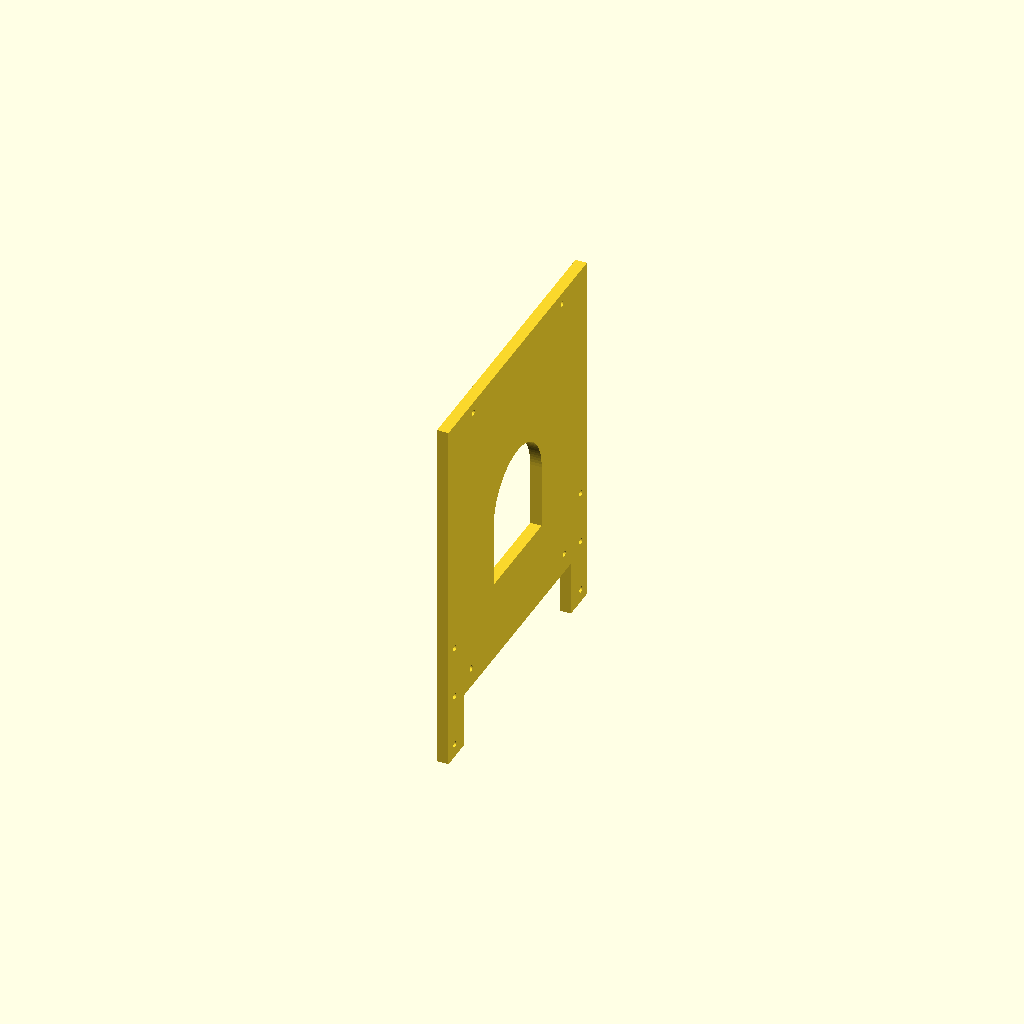
Cell 1 — every parameter at its default value.
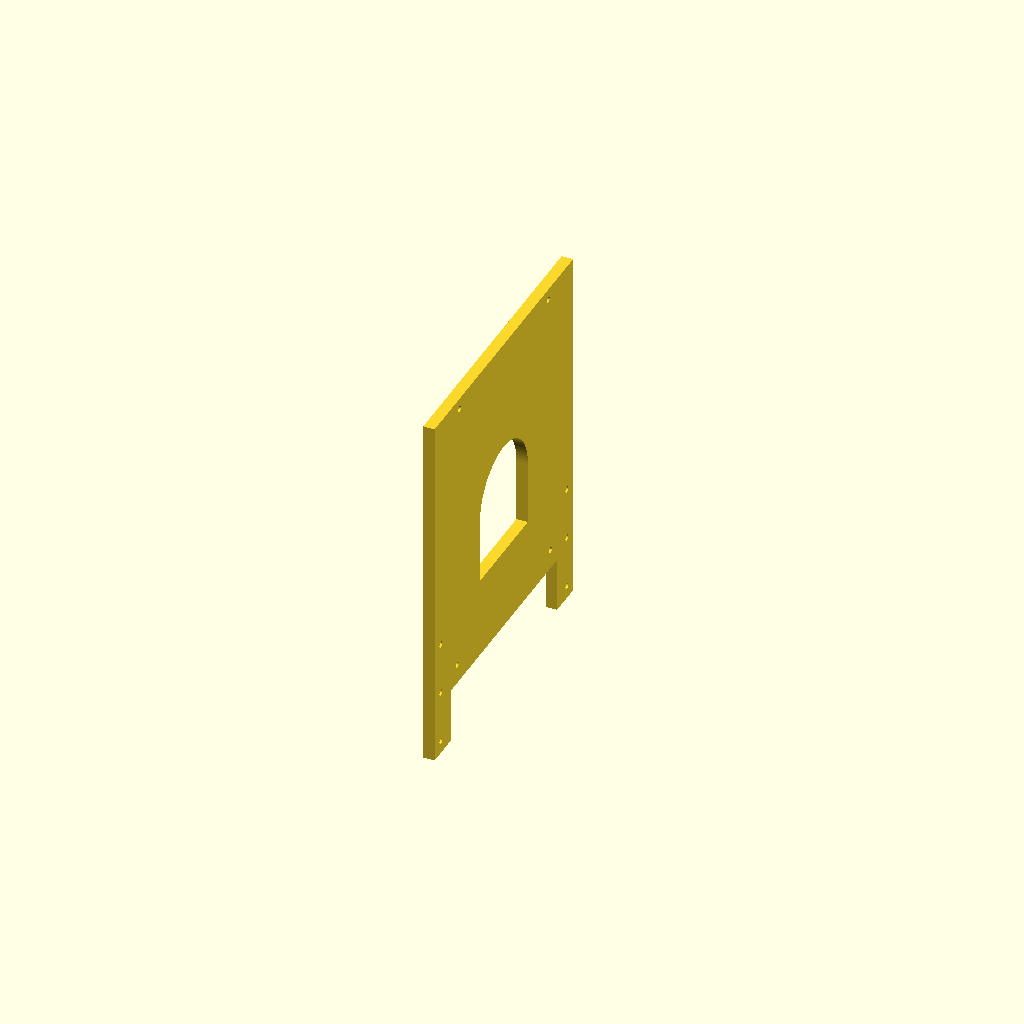
Cell 2: SCREEN_T = 14.54 (everything else at default).
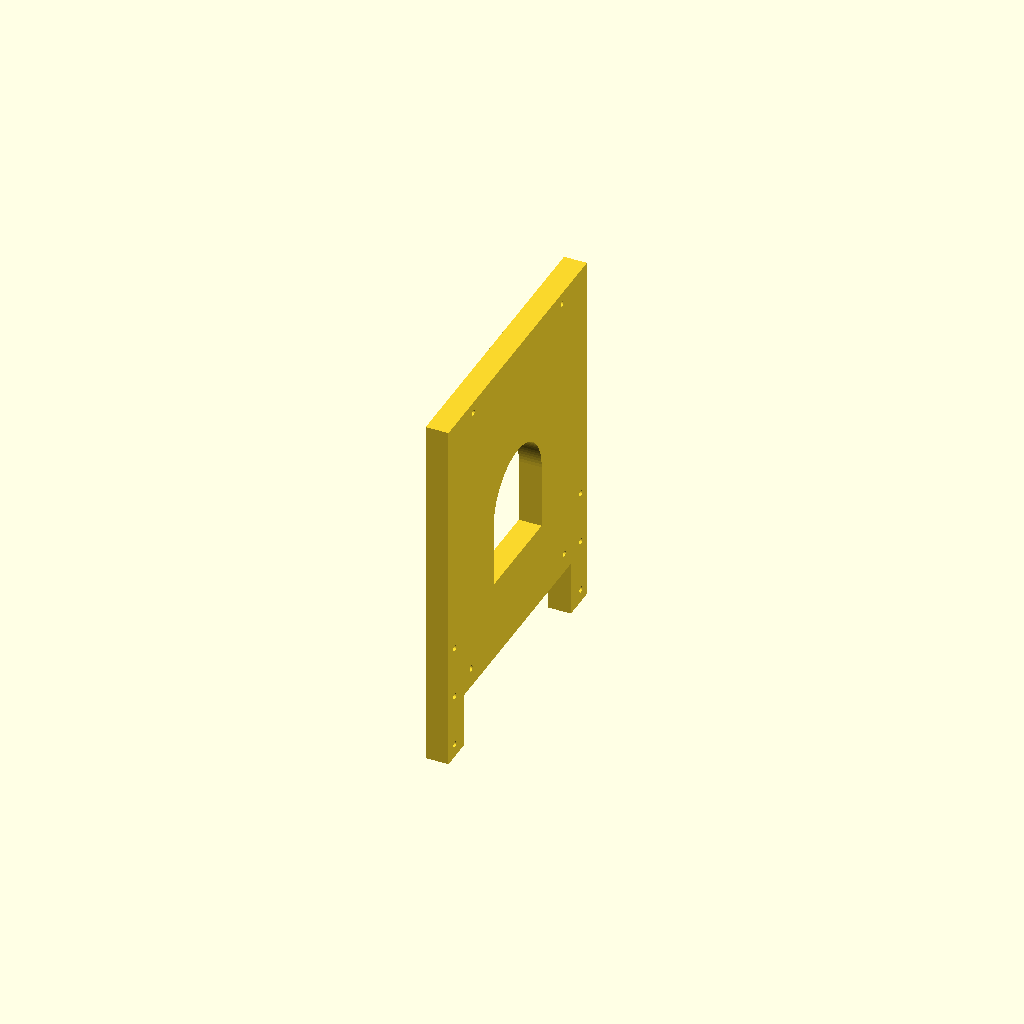
Cell 3: FIN_T = 12 (everything else at default).
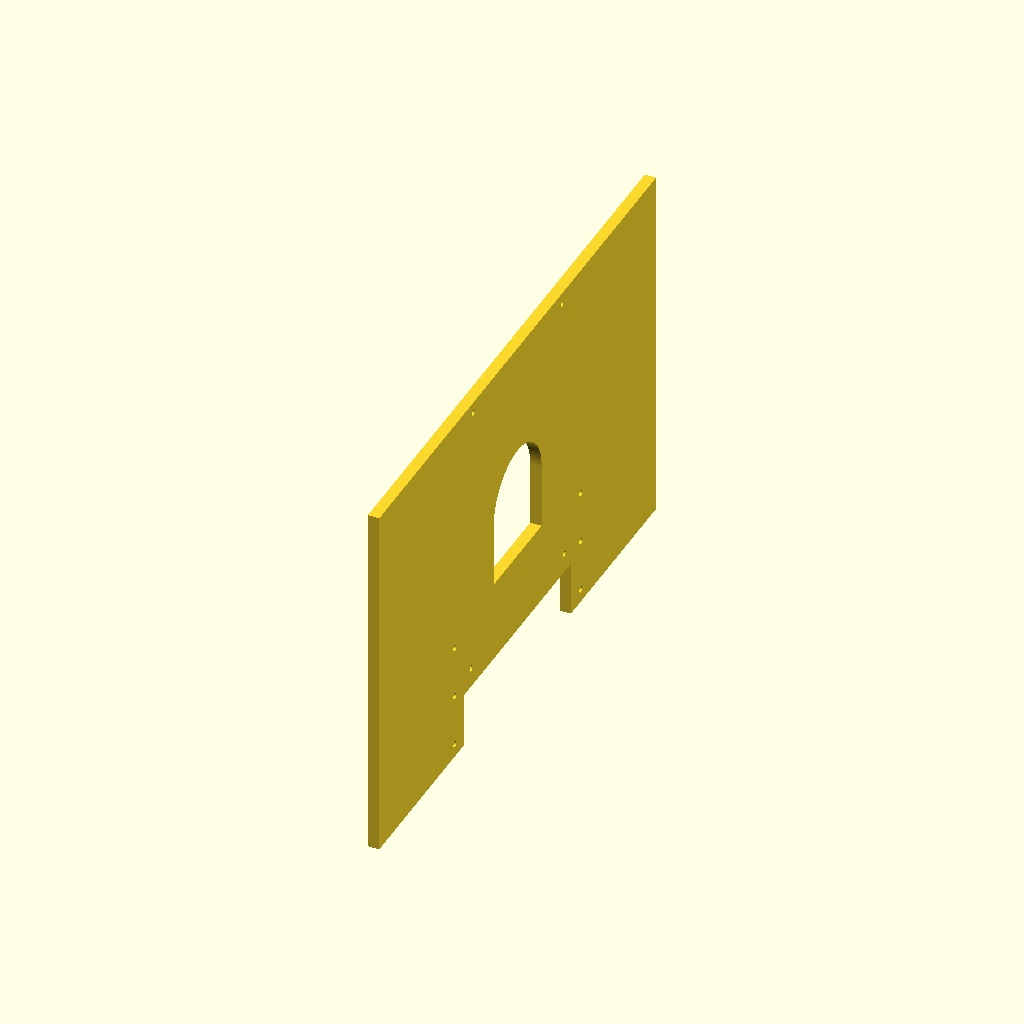
Cell 4: the same model with FIN_HW = 156.
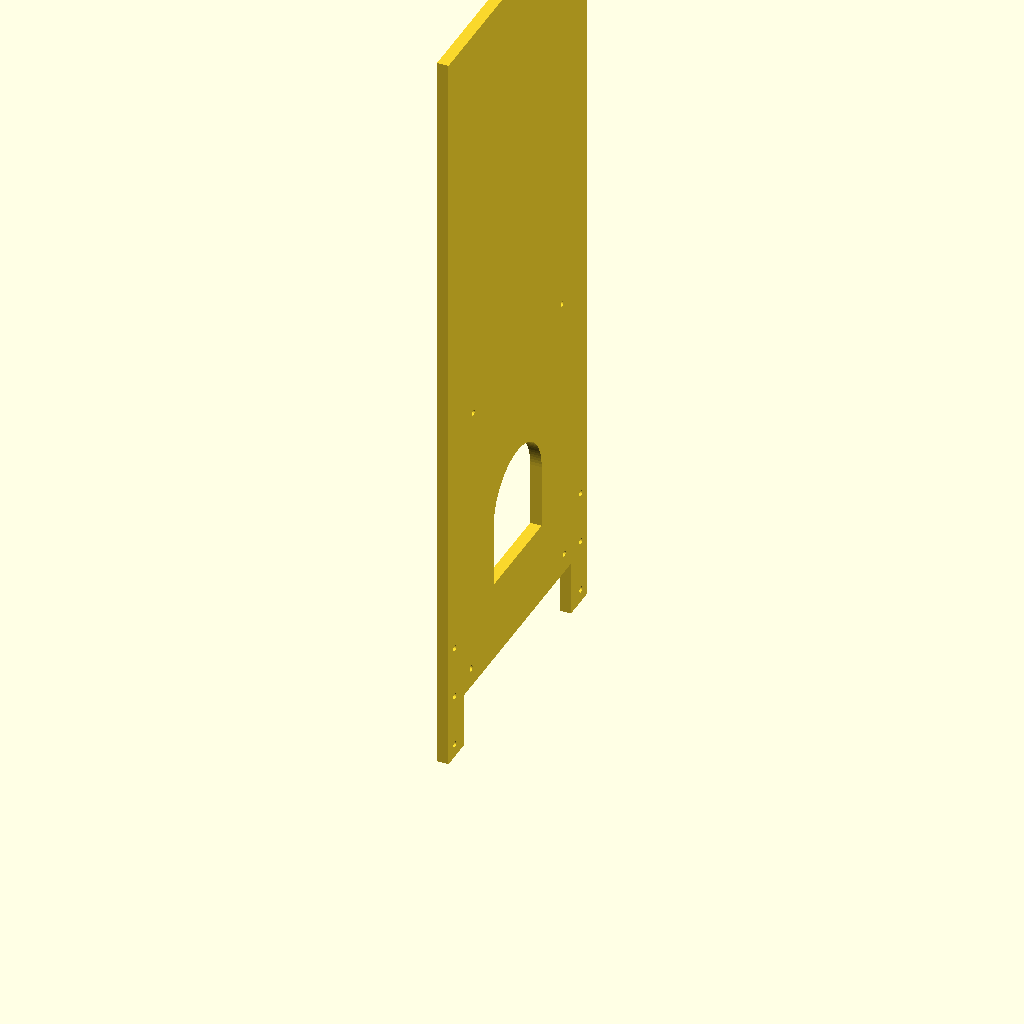
Cell 5: the same model with FIN_TOP = 427.
All cells are drawn from one camera (rotation 55°, 0°, 25°, orthographic, colour scheme Cornfield), so only the parameter changes between them.
Source of the model, models/l_bracket_v2/screen_plate.scad:
// screen_plate — v2 屏幕支架两件套: 屏幕板 (与 build_plate.py 同参)
// 局部系 = 盘坐标系, Z0 = 盘顶面; 板 X -13.27..-7.27, Y ±78, Z 21..213.5
// 屏底沿=盘面+50; 板底中央 |Y|≤60 (12cm) 开缺口到 盘面+50 (2026-07-03 深夜)

SCREEN_T = 7.27;
FIN_T    = 6;
FIN_X1   = -SCREEN_T;          // -7.27 前面 (贴屏背)
FIN_X0   = FIN_X1 - FIN_T;     // -13.27
FIN_HW   = 78;   // 162→156, 让位筋墙 (2026-07-03)
PLATE_Z0 = 21;   // 翼板底边
NOTCH_HW = 60; NOTCH_TOP = 50;           // 底部中央让位缺口
FIN_TOP  = 213.5;
WIN_HW = 27; WIN_Z0 = 93; WIN_Z1 = 127;
M3 = 3.2;
JOINT_Y = 71;  JOINT_Z = [28, 56, 84];   // 直通孔, 无沉头 (2026-07-03)
SCREEN_HOLES = [[-52.5, 60.5], [52.5, 60.5], [-49.975, 207.5], [49.975, 207.5]];

module plate_profile() {   // (Y,Z)
    difference() {
        translate([-FIN_HW, PLATE_Z0]) square([2*FIN_HW, FIN_TOP - PLATE_Z0]);
        union() {  // 接口窗 + 顶拱
            translate([-WIN_HW, WIN_Z0]) square([2*WIN_HW, WIN_Z1 - WIN_Z0]);
            translate([0, WIN_Z1]) circle(r = WIN_HW, $fn = 96);
        }
        translate([-NOTCH_HW, PLATE_Z0-1]) square([2*NOTCH_HW, NOTCH_TOP-PLATE_Z0+1]);  // 底部中央缺口
        for (h = SCREEN_HOLES) translate(h) circle(d = M3, $fn = 32);
        for (z = JOINT_Z) for (sy = [-1, 1]) translate([sy*JOINT_Y, z]) circle(d = M3, $fn = 32);
    }
}

translate([FIN_X0, 0, 0]) rotate([90, 0, 90]) linear_extrude(FIN_T) plate_profile();
Customizer parameters (derived from the source; name, type, default, range or options):
SCREEN_T: number, default 7.27
FIN_T: number, default 6
FIN_HW: number, default 78
PLATE_Z0: number, default 21
FIN_TOP: number, default 213.5
M3: number, default 3.2
